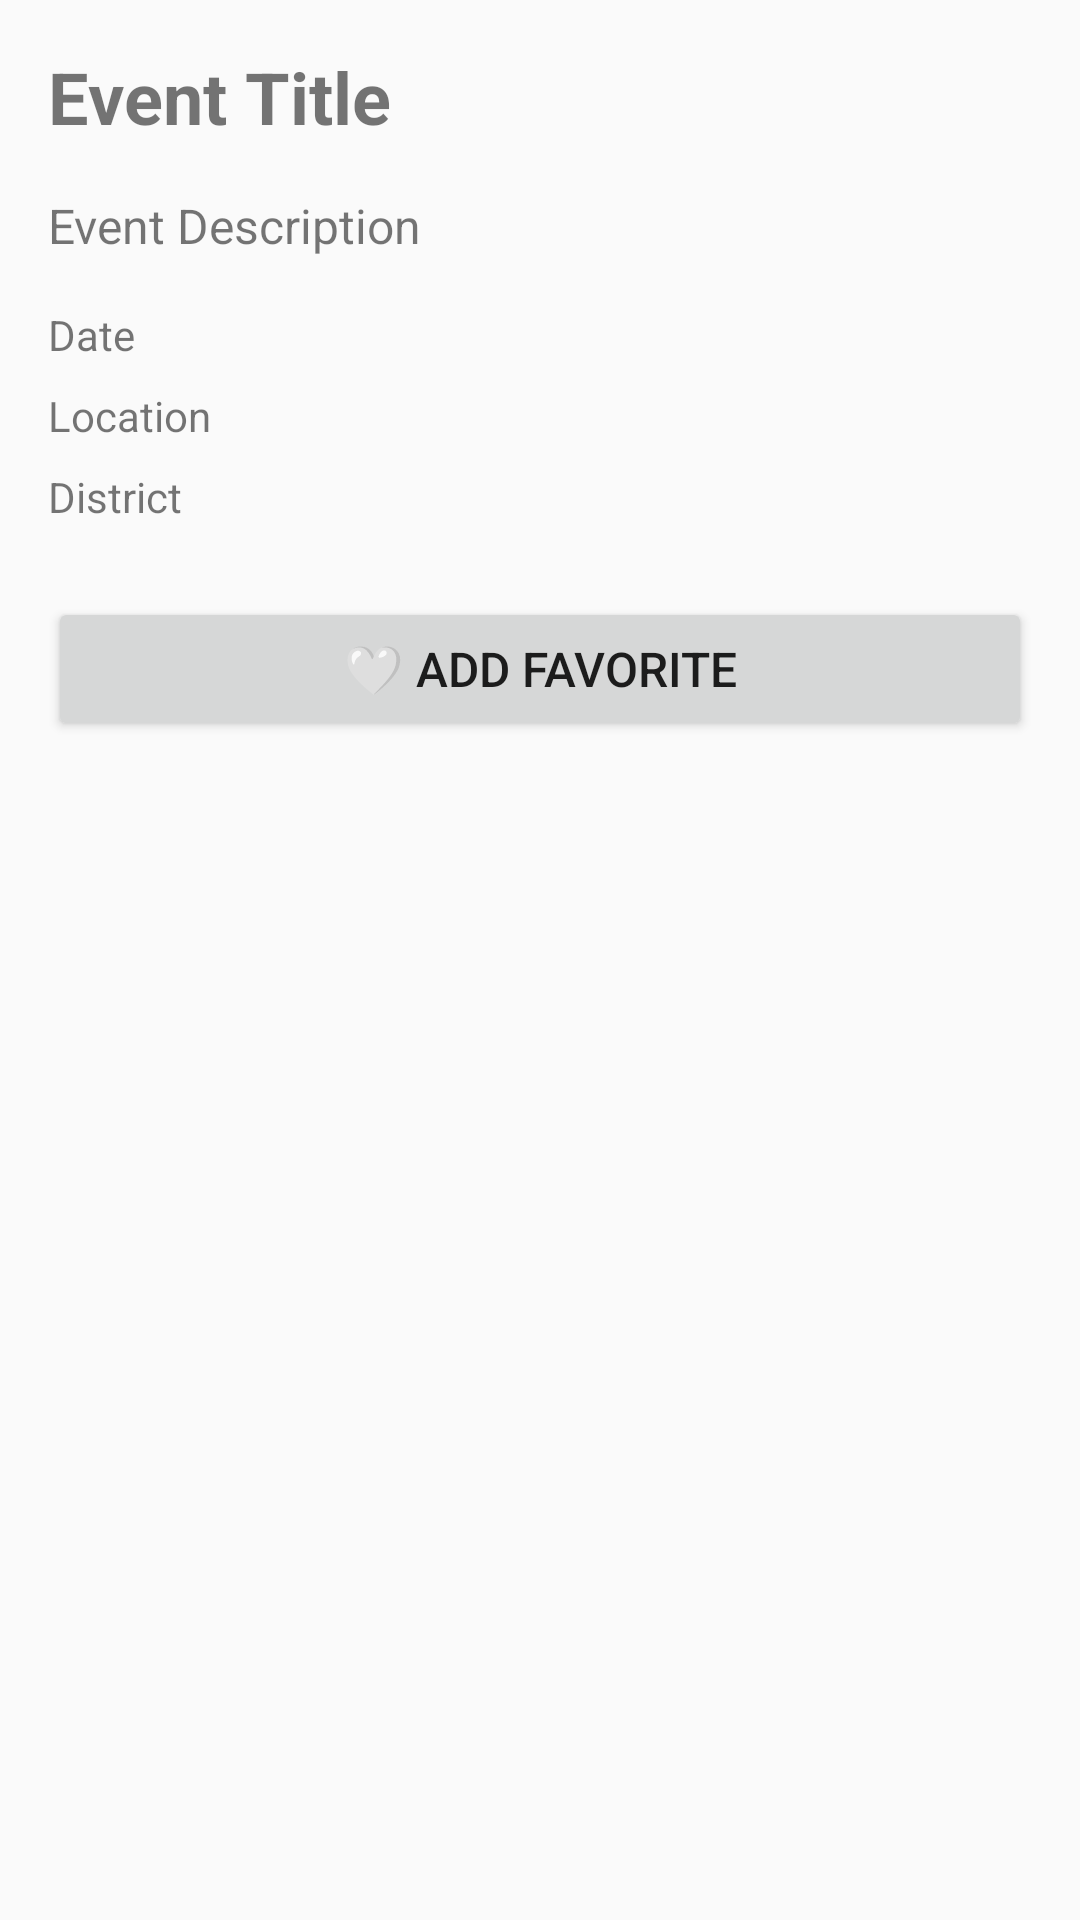

This screen was rendered from an Android layout file. Write that file and the resources it references.
<!-- AndroidManifest.xml: application theme Theme.AppCompat.Light.DarkActionBar -->
<!-- res/layout/activity_event_detail.xml -->
<?xml version="1.0" encoding="utf-8"?>
<ScrollView xmlns:android="http://schemas.android.com/apk/res/android"
    android:layout_width="match_parent"
    android:layout_height="match_parent"
    android:padding="16dp">

    <LinearLayout
        android:layout_width="match_parent"
        android:layout_height="wrap_content"
        android:orientation="vertical">

        <TextView
            android:id="@+id/tvEventTitle"
            android:layout_width="match_parent"
            android:layout_height="wrap_content"
            android:text="Event Title"
            android:textSize="24sp"
            android:textStyle="bold"
            android:layout_marginBottom="16dp" />

        <TextView
            android:id="@+id/tvEventDescription"
            android:layout_width="match_parent"
            android:layout_height="wrap_content"
            android:text="Event Description"
            android:textSize="16sp"
            android:layout_marginBottom="16dp" />

        <TextView
            android:id="@+id/tvEventDate"
            android:layout_width="match_parent"
            android:layout_height="wrap_content"
            android:text="Date"
            android:textSize="14sp"
            android:layout_marginBottom="8dp" />

        <TextView
            android:id="@+id/tvEventLocation"
            android:layout_width="match_parent"
            android:layout_height="wrap_content"
            android:text="Location"
            android:textSize="14sp"
            android:layout_marginBottom="8dp" />

        <TextView
            android:id="@+id/tvEventDistrict"
            android:layout_width="match_parent"
            android:layout_height="wrap_content"
            android:text="District"
            android:textSize="14sp"
            android:layout_marginBottom="24dp" />

        <Button
            android:id="@+id/btnFavorite"
            android:layout_width="match_parent"
            android:layout_height="wrap_content"
            android:text="🤍 Add Favorite"
            android:textSize="16sp" />

    </LinearLayout>

</ScrollView>
<!-- resources referenced by this layout -->
<resources>

</resources>
